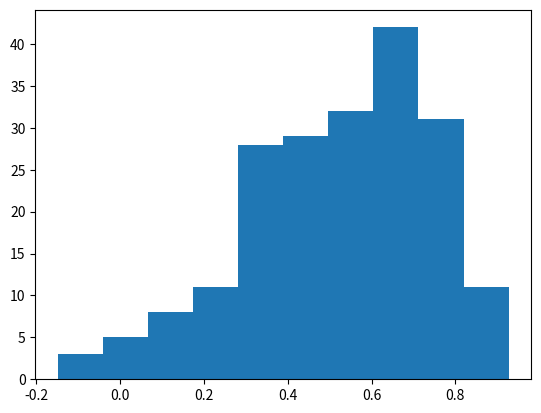

Reproduce this figure in Python.
import numpy as np
import matplotlib.pyplot as plt

xs = [71, 68, 66, 67, 70, 71, 70, 73, 72, 65, 66]
ys = [69, 64, 65, 63, 65, 62, 65, 64, 66, 59, 62]

def p2():
    rs = np.random.randint(0, 11, 11)
    rxys = [[xs[r], ys[r]]for r in rs]
    rxs, rys = zip(*rxys)
    co = np.corrcoef(rxs, rys)
    print(co)

def p3():
    cs = []
    for i in range(0, 200):
        rs = np.random.randint(0, 11, 11)
        rxys = [[xs[r], ys[r]]for r in rs]
        rxs, rys = zip(*rxys)
        co = np.corrcoef(rxs, rys)
        cs.append(co[0, 1])
    plt.hist(cs)
    plt.show()

if __name__ == '__main__':
    p3()
